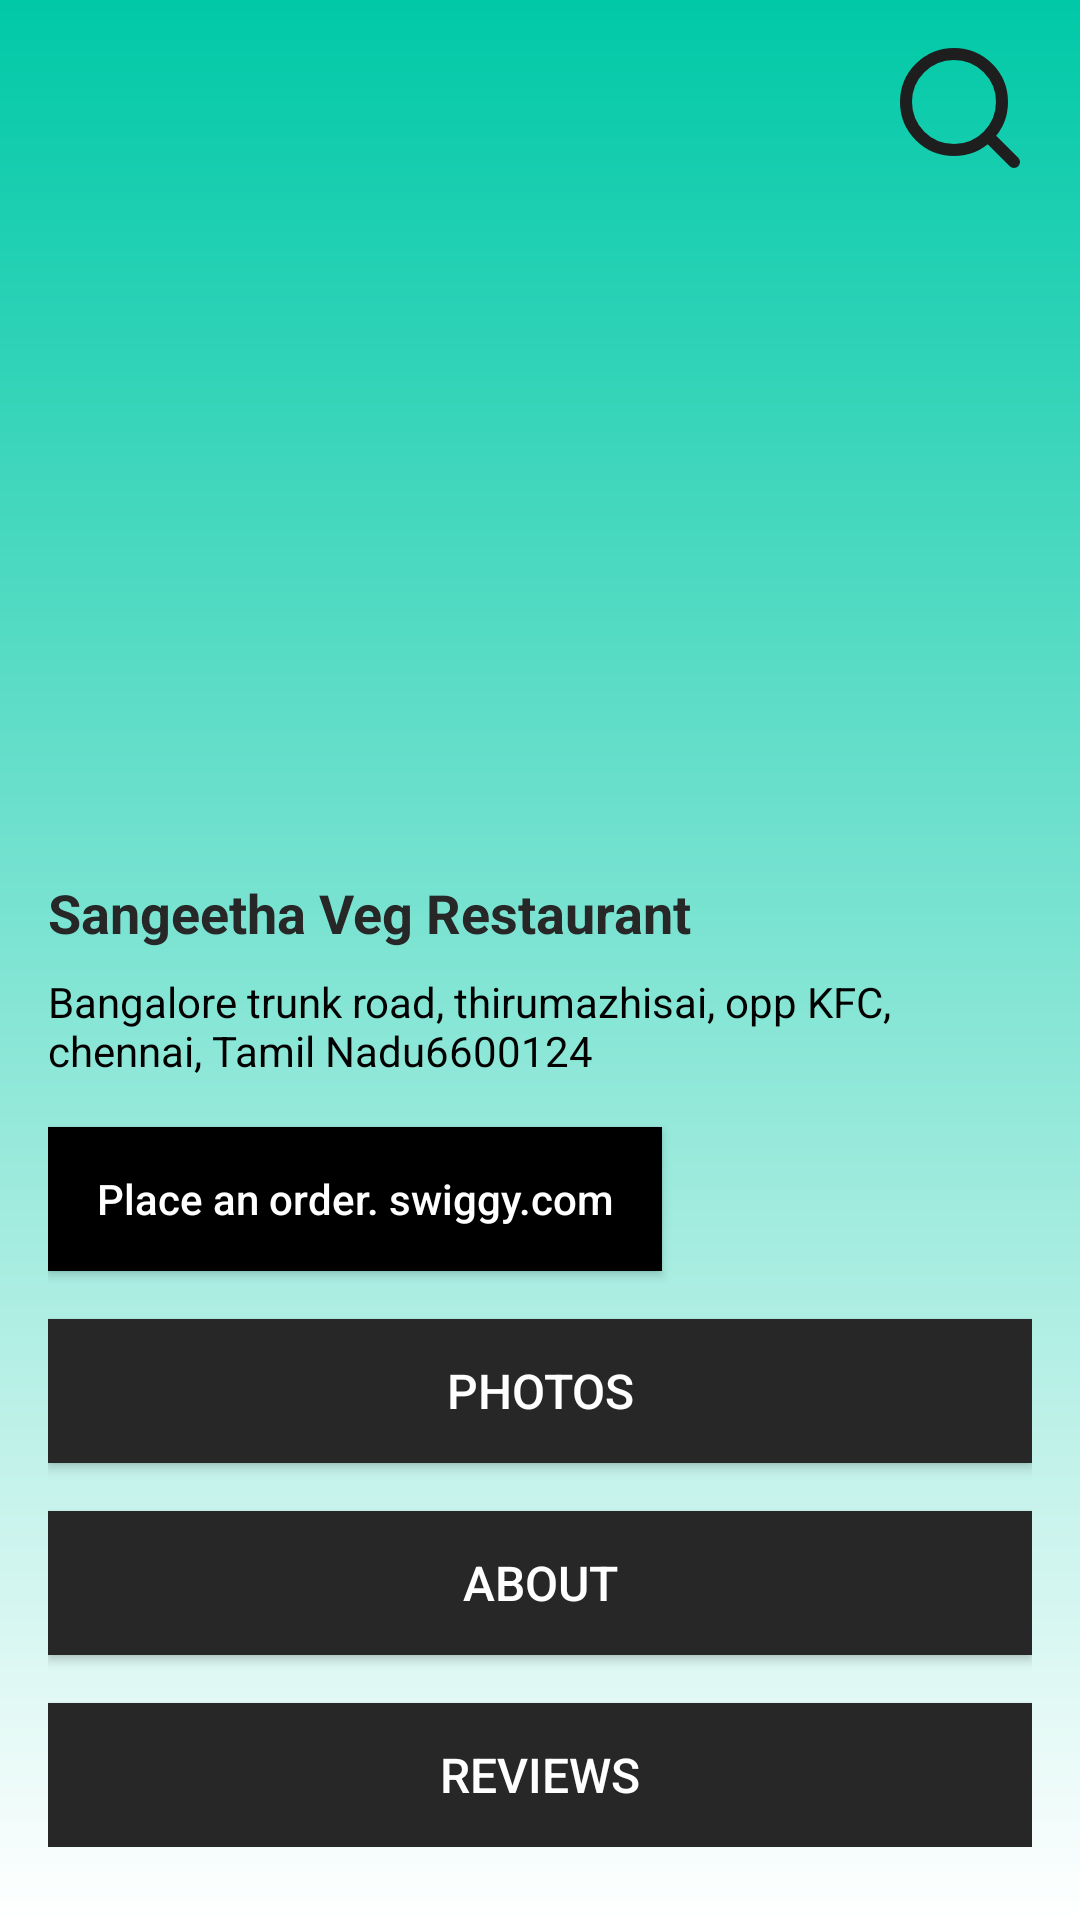

Android layout source for this screen:
<!-- AndroidManifest.xml: application theme Theme.TableBooking -->
<!-- res/layout/activity_main3.xml -->
<?xml version="1.0" encoding="utf-8"?>
<RelativeLayout xmlns:android="http://schemas.android.com/apk/res/android"
    android:layout_width="match_parent"
    android:layout_height="match_parent">

    <RelativeLayout
        android:layout_width="match_parent"
        android:layout_height="match_parent"
        android:background="@drawable/style_green_gradient">

        <RelativeLayout
            android:id="@+id/actionBar"
            android:layout_width="match_parent"
            android:layout_height="wrap_content"
            android:padding="16dp">

            <ImageView
                android:id="@+id/backArrow"
                android:layout_width="wrap_content"
                android:layout_height="wrap_content"
                android:src="@drawable/baseline_arrow_back_ios_24"
                android:contentDescription="Back" />

            <ImageView
                android:id="@+id/searchIcon"
                android:layout_width="wrap_content"
                android:layout_height="wrap_content"
                android:layout_alignParentEnd="true"
                android:src="@drawable/icon__1_"
                android:contentDescription="Search" />
        </RelativeLayout>

        <ScrollView
            android:layout_width="match_parent"
            android:layout_height="match_parent"
            android:layout_below="@id/actionBar">

            <LinearLayout
                android:layout_width="match_parent"
                android:layout_height="wrap_content"
                android:orientation="vertical"
                android:padding="16dp">

                <ImageView
                    android:id="@+id/restaurantImage"
                    android:layout_width="match_parent"
                    android:layout_height="200dp"
                    android:scaleType="centerCrop"
                    android:src="@drawable/img_16"
                    android:contentDescription="Restaurant Image" />

                <TextView
                    android:id="@+id/restaurantName"
                    android:layout_width="wrap_content"
                    android:layout_height="wrap_content"
                    android:text="Sangeetha Veg Restaurant"
                    android:textSize="18sp"
                    android:textColor="#272727"
                    android:textStyle="bold" />

                <TextView
                    android:id="@+id/restaurantAddress"
                    android:layout_width="wrap_content"
                    android:layout_height="wrap_content"
                    android:text="Bangalore trunk road, thirumazhisai,
opp KFC, chennai, Tamil Nadu6600124"
                    android:textSize="14sp"
                    android:textColor="#000000"
                    android:layout_marginTop="8dp" />


                <Button
                    android:id="@+id/placeOrderButton"
                    android:layout_width="wrap_content"
                    android:layout_height="wrap_content"
                    android:layout_marginTop="16dp"
                    android:text="Place an order. swiggy.com"
                    android:textAllCaps="false"
                    android:textColor="#FFFFFF"
                    android:background="#000000"
                    android:paddingStart="16dp"
                    android:paddingEnd="16dp" />

                <Button
                    android:id="@+id/photosbutton"
                    android:layout_width="match_parent"
                    android:layout_height="wrap_content"
                    android:layout_marginTop="16dp"
                    android:text="Photos"
                    android:textSize="16sp"
                    android:textColor="#FFFFFF"
                    android:background="#272727" />

                <Button
                    android:id="@+id/aboutButton"
                    android:layout_width="match_parent"
                    android:layout_height="wrap_content"
                    android:layout_marginTop="16dp"
                    android:text="About"
                    android:textSize="16sp"
                    android:textColor="#FFFFFF"
                    android:background="#272727" />

                <Button
                    android:id="@+id/reviewsButton"
                    android:layout_width="match_parent"
                    android:layout_height="wrap_content"
                    android:layout_marginTop="16dp"
                    android:text="Reviews"
                    android:textSize="16sp"
                    android:textColor="#FFFFFF"
                    android:background="#272727" />
            </LinearLayout>
        </ScrollView>
    </RelativeLayout>
</RelativeLayout>
<!-- resources referenced by this layout -->
<resources>
  <!-- drawable icon__1_ (drawable) -->
  <vector xmlns:android="http://schemas.android.com/apk/res/android"
      android:width="48dp"
      android:height="44dp"
      android:viewportWidth="48"
      android:viewportHeight="44">
    <path
        android:pathData="M42,38L33.3,29.3M38,18C38,26.837 30.837,34 22,34C13.163,34 6,26.837 6,18C6,9.163 13.163,2 22,2C30.837,2 38,9.163 38,18Z"
        android:strokeLineJoin="round"
        android:strokeWidth="4"
        android:fillColor="#00000000"
        android:strokeColor="#1E1E1E"
        android:strokeLineCap="round"/>
  </vector>
  <!-- drawable style_green_gradient (drawable) -->
  <?xml version="1.0" encoding="utf-8"?>
  <layer-list xmlns:android="http://schemas.android.com/apk/res/android">
  
      
      <item>
          <shape android:shape="rectangle">
              <gradient
                  android:angle="270"
                  android:startColor="#00C9A7"
                  android:endColor="#FFFFFF"
                  android:type="linear"/>
          </shape>
      </item>
  
  </layer-list>
  <style name="Theme.TableBooking" parent="Base.Theme.TableBooking" />
  <style name="Base.Theme.TableBooking" parent="Theme.Material3.DayNight.NoActionBar">
          
          
      </style>
</resources>
